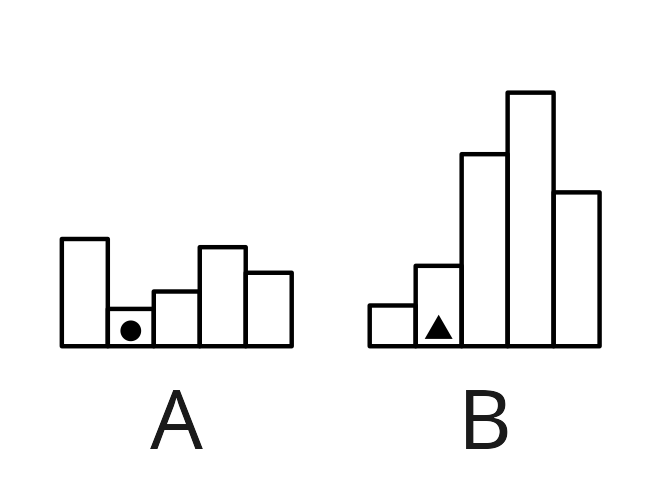

Data behind this chart, as committed beside it:
Order, Group, GroupOrder, Height, Identifier, IDchr
1, A, 1, 34.82, random, 
2, A, 2, 12.12, v1, ▲
3, A, 3, 17.77, random, 
4, A, 4, 32.16, random, 
5, A, 5, 23.86, random, 
6, B, 1, 13.23, random, 
7, B, 2, 26.1, v2, ●
8, B, 3, 62.35, random, 
9, B, 4, 82.34, random, 
10, B, 5, 49.95, random, 
